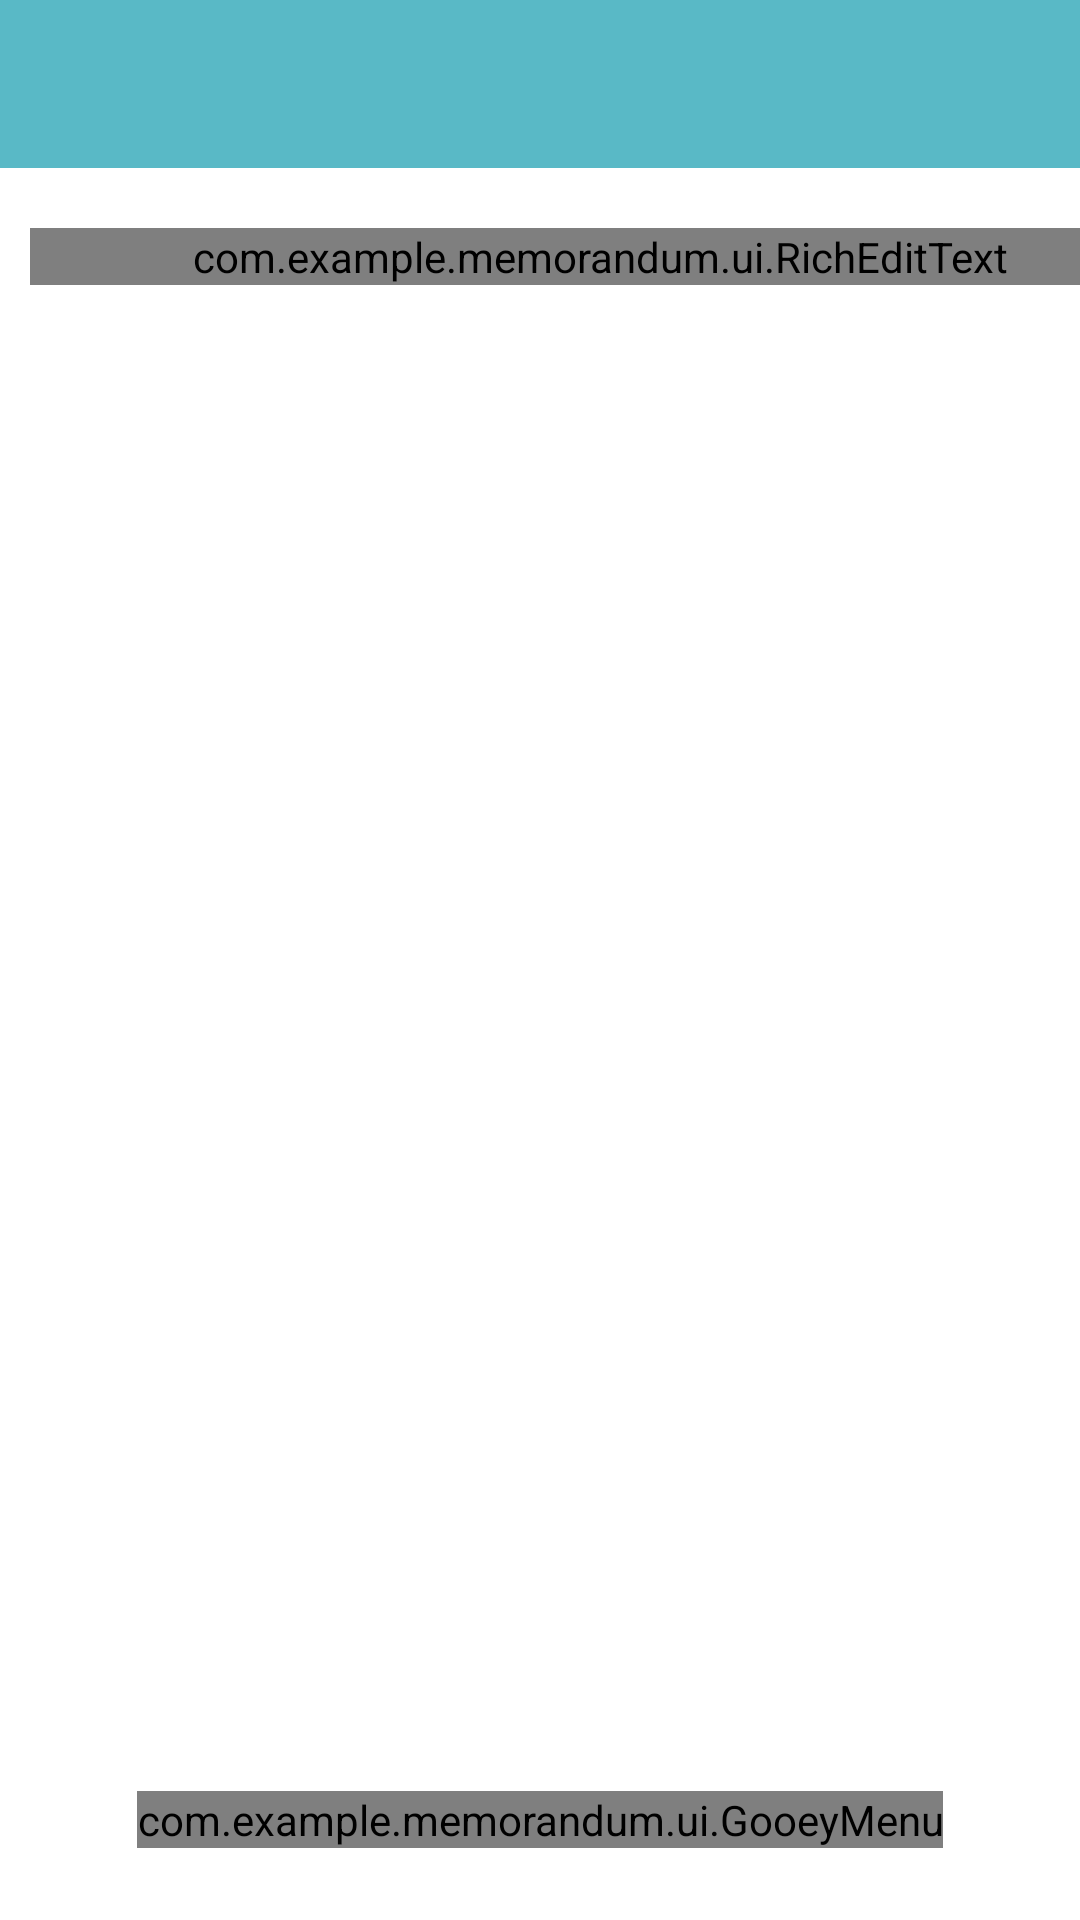

Write the Android layout XML for this screen, with the resource values it uses.
<!-- AndroidManifest.xml: application theme AppTheme -->
<!-- res/layout/activity_memorandum.xml -->
<LinearLayout xmlns:android="http://schemas.android.com/apk/res/android"
    xmlns:app="http://schemas.android.com/apk/res-auto"
    android:layout_width="match_parent"
    android:layout_height="match_parent"
    android:orientation="vertical"
    android:background="?attr/newBg">

    <android.support.design.widget.AppBarLayout
        android:layout_width="match_parent"
        android:layout_height="wrap_content">

        <android.support.v7.widget.Toolbar
            android:id="@+id/toolbar"
            style="@style/AppTheme"
            android:layout_width="match_parent"
            android:layout_height="?attr/actionBarSize"
            android:theme="@style/ThemeOverlay.AppCompat.Dark.ActionBar"
            app:layout_scrollFlags="scroll|enterAlways|snap"
            app:popupTheme="@style/ThemeOverlay.AppCompat.Light" />

    </android.support.design.widget.AppBarLayout>

    
    
    
    
    
    
    <TextView
        android:id="@+id/exact_time"
        android:layout_width="match_parent"
        android:layout_height="0dp"
        android:layout_marginStart="5dp"
        android:layout_marginLeft="5dp"
        android:layout_marginTop="10dp"
        android:layout_weight="1"
        android:textColor="?attr/newFont"/>

    <FrameLayout
        android:layout_width="match_parent"
        android:layout_height="match_parent"
        android:layout_gravity="top|center"
        android:paddingBottom="70dp"
        android:background="?attr/newBg">

        <com.example.memorandum.ui.RichEditText
            android:id="@+id/input"
            android:layout_width="380dp"
            android:layout_height="wrap_content"
            android:layout_margin="10dp"
            android:layout_weight="20"
            android:background="@null"
            android:gravity="top"
            android:paddingTop="0dp"
            android:textColor="?attr/newFont"/>

        <com.example.memorandum.ui.GooeyMenu
            android:id="@+id/gooey_menu"
            android:layout_width="wrap_content"
            android:layout_height="wrap_content"
            android:layout_gravity="center|bottom"
            android:layout_marginBottom="20dp"
            android:background="@null"
            app:fab_radius="@dimen/big_circle_radius"
            app:menu_drawable="@array/drawable_array"
            app:menu_radius="@dimen/small_circle_radius"
            app:no_of_menu="4" />
        
    </FrameLayout>

</LinearLayout>
<!-- resources referenced by this layout -->
<resources>
  <array name="drawable_array">
          <item>@drawable/item_selector_reminder</item>
          <item>@drawable/item_selector_star</item>
  
  
          <item>@drawable/item_selector_camera</item>
          <item>@drawable/item_selector_picture</item>
  
      </array>
  <dimen name="big_circle_radius">28dp</dimen>
  <dimen name="min_gap">70dp</dimen>
  <dimen name="small_circle_radius">17dp</dimen>
  <style name="AppTheme" parent="Theme.AppCompat.Light.NoActionBar">
          
          <item name="colorPrimary">#59b9c6</item>
          <item name="colorPrimaryDark">#59b9c6</item>
          <item name="colorAccent">@color/colorPrimary</item>
          
          <item name="newBg">#ffffff</item>
          <item name="newFont">#2d3436</item>
      </style>
  <!-- drawable item_selector_star (drawable) -->
  <?xml version="1.0" encoding="utf-8"?>
  <selector xmlns:android="http://schemas.android.com/apk/res/android">
  
      <item android:drawable="@drawable/star_gold" android:state_pressed="true" />
      
      <item android:drawable="@drawable/star_plain" />
      
  
  </selector>
  <color name="colorPrimary">#00b894</color>
</resources>
